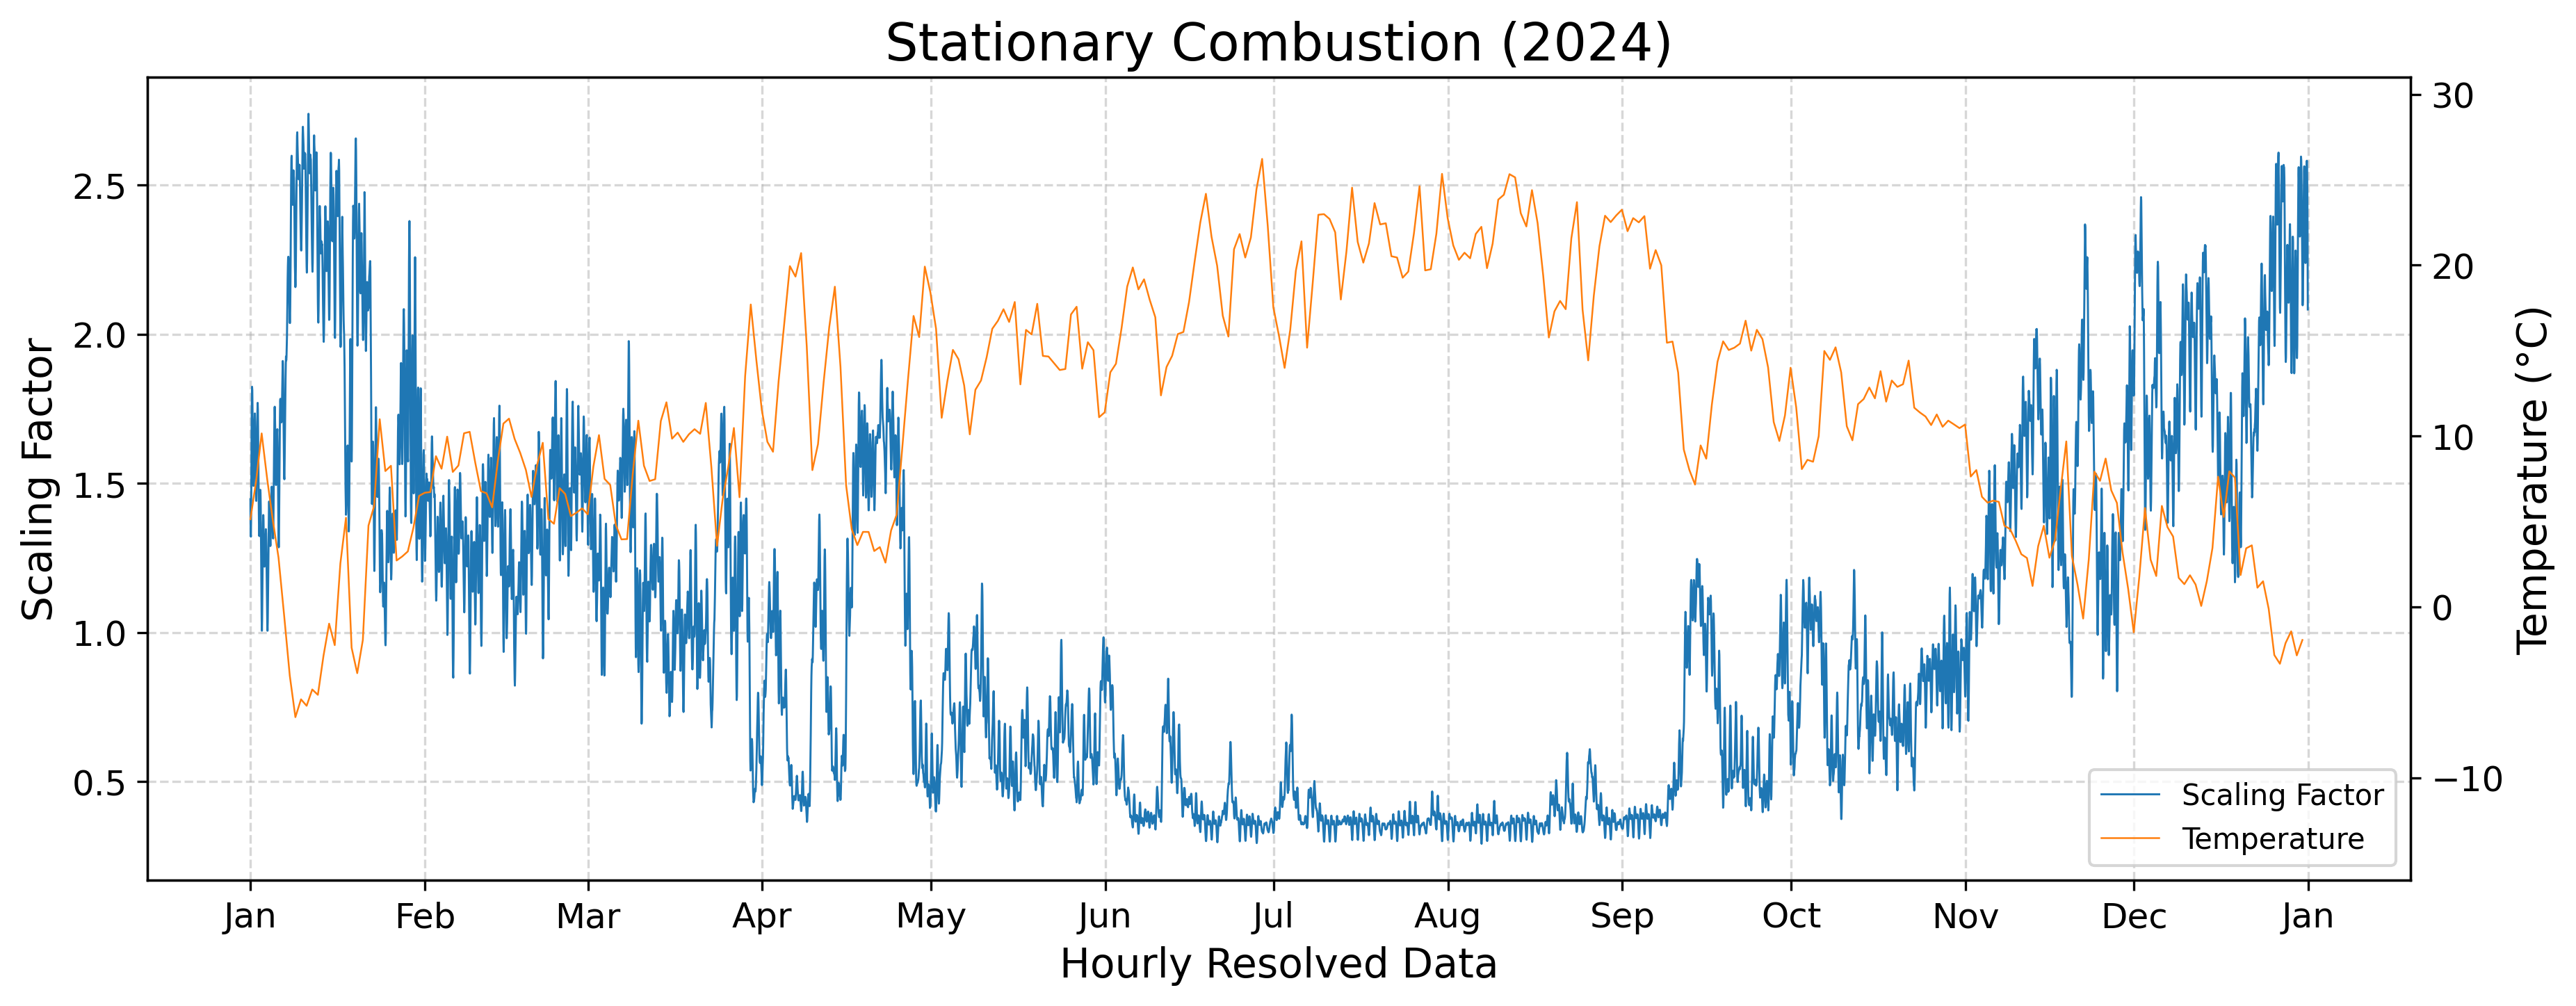

Data behind this chart, as committed beside it:
year, component, timestamp, scaling_factor
2024, CO2/CO/NOx, 2024-01-01 00:00:00+01:00, 1.447
2024, CO2/CO/NOx, 2024-01-01 01:00:00+01:00, 1.331
2024, CO2/CO/NOx, 2024-01-01 02:00:00+01:00, 1.322
2024, CO2/CO/NOx, 2024-01-01 03:00:00+01:00, 1.388
2024, CO2/CO/NOx, 2024-01-01 04:00:00+01:00, 1.502
2024, CO2/CO/NOx, 2024-01-01 05:00:00+01:00, 1.675
2024, CO2/CO/NOx, 2024-01-01 06:00:00+01:00, 1.769
2024, CO2/CO/NOx, 2024-01-01 07:00:00+01:00, 1.824
2024, CO2/CO/NOx, 2024-01-01 08:00:00+01:00, 1.813
2024, CO2/CO/NOx, 2024-01-01 09:00:00+01:00, 1.738
2024, CO2/CO/NOx, 2024-01-01 10:00:00+01:00, 1.668
2024, CO2/CO/NOx, 2024-01-01 11:00:00+01:00, 1.597
2024, CO2/CO/NOx, 2024-01-01 12:00:00+01:00, 1.526
2024, CO2/CO/NOx, 2024-01-01 13:00:00+01:00, 1.492
2024, CO2/CO/NOx, 2024-01-01 14:00:00+01:00, 1.493
2024, CO2/CO/NOx, 2024-01-01 15:00:00+01:00, 1.539
2024, CO2/CO/NOx, 2024-01-01 16:00:00+01:00, 1.593
2024, CO2/CO/NOx, 2024-01-01 17:00:00+01:00, 1.641
2024, CO2/CO/NOx, 2024-01-01 18:00:00+01:00, 1.713
2024, CO2/CO/NOx, 2024-01-01 19:00:00+01:00, 1.734
2024, CO2/CO/NOx, 2024-01-01 20:00:00+01:00, 1.706
2024, CO2/CO/NOx, 2024-01-01 21:00:00+01:00, 1.652
2024, CO2/CO/NOx, 2024-01-01 22:00:00+01:00, 1.594
2024, CO2/CO/NOx, 2024-01-01 23:00:00+01:00, 1.532
2024, CO2/CO/NOx, 2024-01-02 00:00:00+01:00, 1.455
2024, CO2/CO/NOx, 2024-01-02 01:00:00+01:00, 1.441
2024, CO2/CO/NOx, 2024-01-02 02:00:00+01:00, 1.481
2024, CO2/CO/NOx, 2024-01-02 03:00:00+01:00, 1.562
2024, CO2/CO/NOx, 2024-01-02 04:00:00+01:00, 1.62
2024, CO2/CO/NOx, 2024-01-02 05:00:00+01:00, 1.692
2024, CO2/CO/NOx, 2024-01-02 06:00:00+01:00, 1.741
2024, CO2/CO/NOx, 2024-01-02 07:00:00+01:00, 1.77
2024, CO2/CO/NOx, 2024-01-02 08:00:00+01:00, 1.744
2024, CO2/CO/NOx, 2024-01-02 09:00:00+01:00, 1.655
2024, CO2/CO/NOx, 2024-01-02 10:00:00+01:00, 1.577
2024, CO2/CO/NOx, 2024-01-02 11:00:00+01:00, 1.491
2024, CO2/CO/NOx, 2024-01-02 12:00:00+01:00, 1.399
2024, CO2/CO/NOx, 2024-01-02 13:00:00+01:00, 1.339
2024, CO2/CO/NOx, 2024-01-02 14:00:00+01:00, 1.323
2024, CO2/CO/NOx, 2024-01-02 15:00:00+01:00, 1.338
2024, CO2/CO/NOx, 2024-01-02 16:00:00+01:00, 1.382
2024, CO2/CO/NOx, 2024-01-02 17:00:00+01:00, 1.425
2024, CO2/CO/NOx, 2024-01-02 18:00:00+01:00, 1.478
2024, CO2/CO/NOx, 2024-01-02 19:00:00+01:00, 1.47
2024, CO2/CO/NOx, 2024-01-02 20:00:00+01:00, 1.425
2024, CO2/CO/NOx, 2024-01-02 21:00:00+01:00, 1.344
2024, CO2/CO/NOx, 2024-01-02 22:00:00+01:00, 1.247
2024, CO2/CO/NOx, 2024-01-02 23:00:00+01:00, 1.153
2024, CO2/CO/NOx, 2024-01-03 00:00:00+01:00, 1.05
2024, CO2/CO/NOx, 2024-01-03 01:00:00+01:00, 1.006
2024, CO2/CO/NOx, 2024-01-03 02:00:00+01:00, 1.044
2024, CO2/CO/NOx, 2024-01-03 03:00:00+01:00, 1.136
2024, CO2/CO/NOx, 2024-01-03 04:00:00+01:00, 1.212
2024, CO2/CO/NOx, 2024-01-03 05:00:00+01:00, 1.304
2024, CO2/CO/NOx, 2024-01-03 06:00:00+01:00, 1.371
2024, CO2/CO/NOx, 2024-01-03 07:00:00+01:00, 1.394
2024, CO2/CO/NOx, 2024-01-03 08:00:00+01:00, 1.376
2024, CO2/CO/NOx, 2024-01-03 09:00:00+01:00, 1.309
2024, CO2/CO/NOx, 2024-01-03 10:00:00+01:00, 1.273
2024, CO2/CO/NOx, 2024-01-03 11:00:00+01:00, 1.248
... 8,724 more rows
